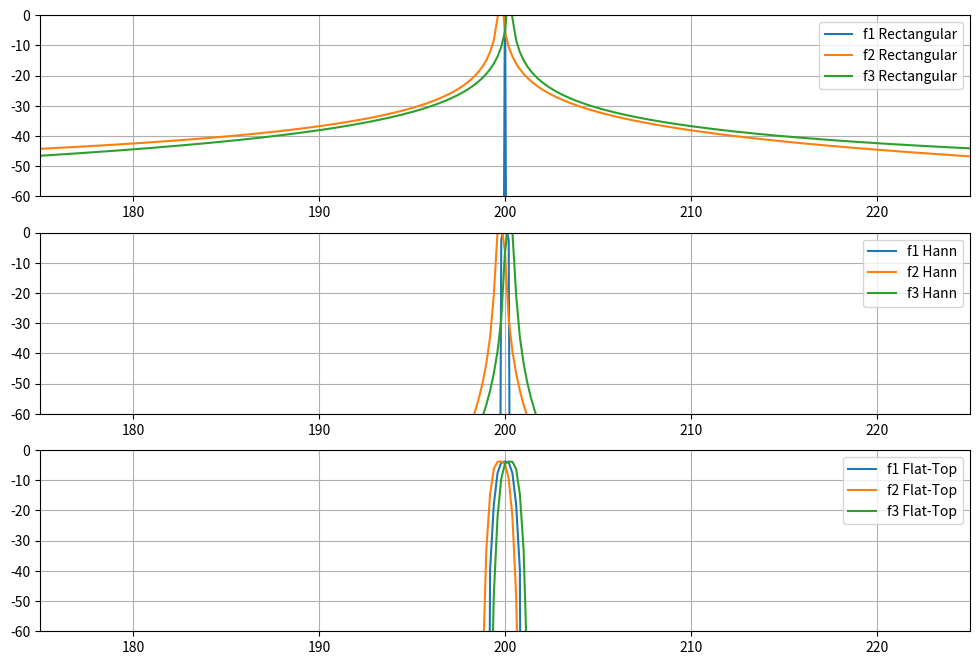
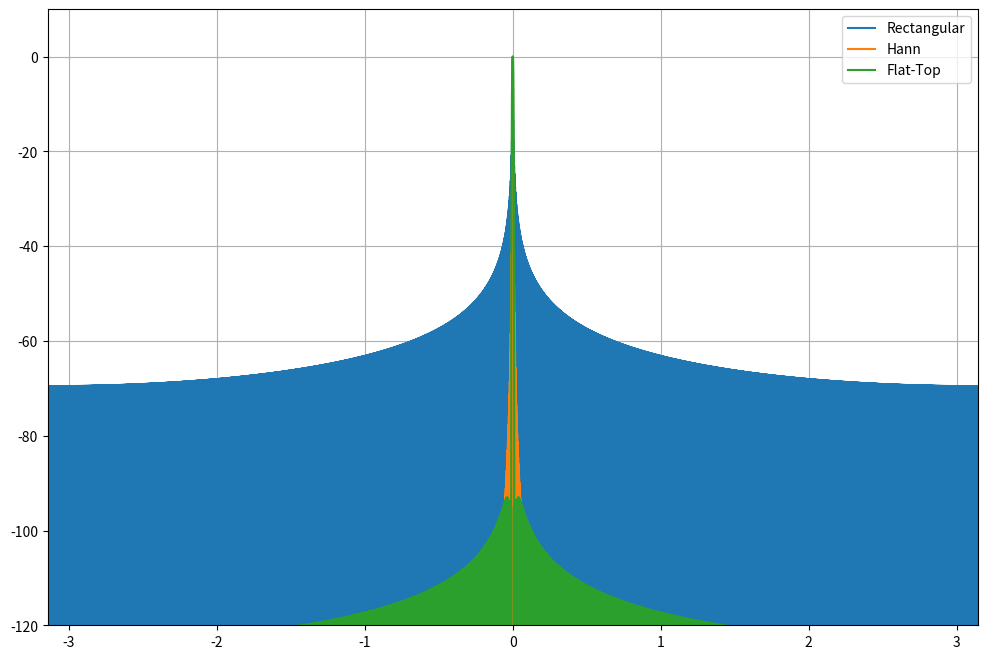

Python code for these plots, in order:
import numpy as np
import matplotlib.pyplot as plt
from scipy.signal.windows import hann, flattop
from numpy.fft import fft, fftshift

# Parameters
f1 = 400     # Frequency 1 in Hz
f2 = 400.25  # Frequency 2 in Hz
f3 = 399.75  # Frequency 3 in Hz
fs = 600     # Sampling frequency in Hz
N = 3000     # Number of samples
A = 3        # Amplitude

# Time vector
k = np.arange(N)

# Generate sine signals
x1 = A * np.sin(2 * np.pi * f1 * k / fs)
x2 = A * np.sin(2 * np.pi * f2 * k / fs)
x3 = A * np.sin(2 * np.pi * f3 * k / fs)

# Generate window functions
wrect = np.ones(N)                   # Rectangular window
whann = hann(N, sym=False)           # Hann window
wflattop = flattop(N, sym=False)     # Flat-top window

# Apply windows to signals
X1wrect = fft(x1 * wrect)
X2wrect = fft(x2 * wrect)
X3wrect = fft(x3 * wrect)

X1whann = fft(x1 * whann)
X2whann = fft(x2 * whann)
X3whann = fft(x3 * whann)

X1wflattop = fft(x1 * wflattop)
X2wflattop = fft(x2 * wflattop)
X3wflattop = fft(x3 * wflattop)

# Define DFT normalization function
def fft2db(X):
    N = X.size
    Xtmp = 2 / N * X  # Normalize for sine amplitudes
    Xtmp[0] /= 2      # bin for f=0 Hz exists only once
    if N % 2 == 0:
        Xtmp[N//2] /= 2  # fs/2 bin exists only once for even N
    return 20 * np.log10(np.abs(Xtmp))

# Frequency vector for DFT
df = fs / N
f = np.arange(N) * df

# Plot normalized DFT spectra (175 Hz to 225 Hz)
plt.figure(figsize=(12, 8))
plt.subplot(3, 1, 1)
plt.plot(f, fft2db(X1wrect), label='f1 Rectangular')
plt.plot(f, fft2db(X2wrect), label='f2 Rectangular')
plt.plot(f, fft2db(X3wrect), label='f3 Rectangular')
plt.xlim(175, 225)
plt.ylim(-60, 0)
plt.grid(True)
plt.legend()

plt.subplot(3, 1, 2)
plt.plot(f, fft2db(X1whann), label='f1 Hann')
plt.plot(f, fft2db(X2whann), label='f2 Hann')
plt.plot(f, fft2db(X3whann), label='f3 Hann')
plt.xlim(175, 225)
plt.ylim(-60, 0)
plt.grid(True)
plt.legend()

plt.subplot(3, 1, 3)
plt.plot(f, fft2db(X1wflattop), label='f1 Flat-Top')
plt.plot(f, fft2db(X2wflattop), label='f2 Flat-Top')
plt.plot(f, fft2db(X3wflattop), label='f3 Flat-Top')
plt.xlim(175, 225)
plt.ylim(-60, 0)
plt.grid(True)
plt.legend()
plt.show()

# DTFT-like spectra using zero-padding
def winDTFTdB(w):
    N = w.size
    Nz = 100 * N  # Zero-padding length
    W = np.zeros(Nz)
    W[0:N] = w
    W = np.abs(fftshift(fft(W)))  # FFT and shift
    W /= np.max(W)  # Normalize to mainlobe maximum
    W = 20 * np.log10(W)  # Convert to dB
    Omega = 2 * np.pi / Nz * np.arange(Nz) - np.pi  # Digital frequencies
    return Omega, W

# Plot window DTFT spectra normalized to mainlobe maximum
Omega, Wrect = winDTFTdB(wrect)
Omega, Whann = winDTFTdB(whann)
Omega, Wflattop = winDTFTdB(wflattop)

plt.figure(figsize=(12, 8))
plt.plot(Omega, Wrect, label='Rectangular')
plt.plot(Omega, Whann, label='Hann')
plt.plot(Omega, Wflattop, label='Flat-Top')
plt.xlim(-np.pi, np.pi)
plt.ylim(-120, 10)
plt.grid(True)
plt.legend()
plt.show()

